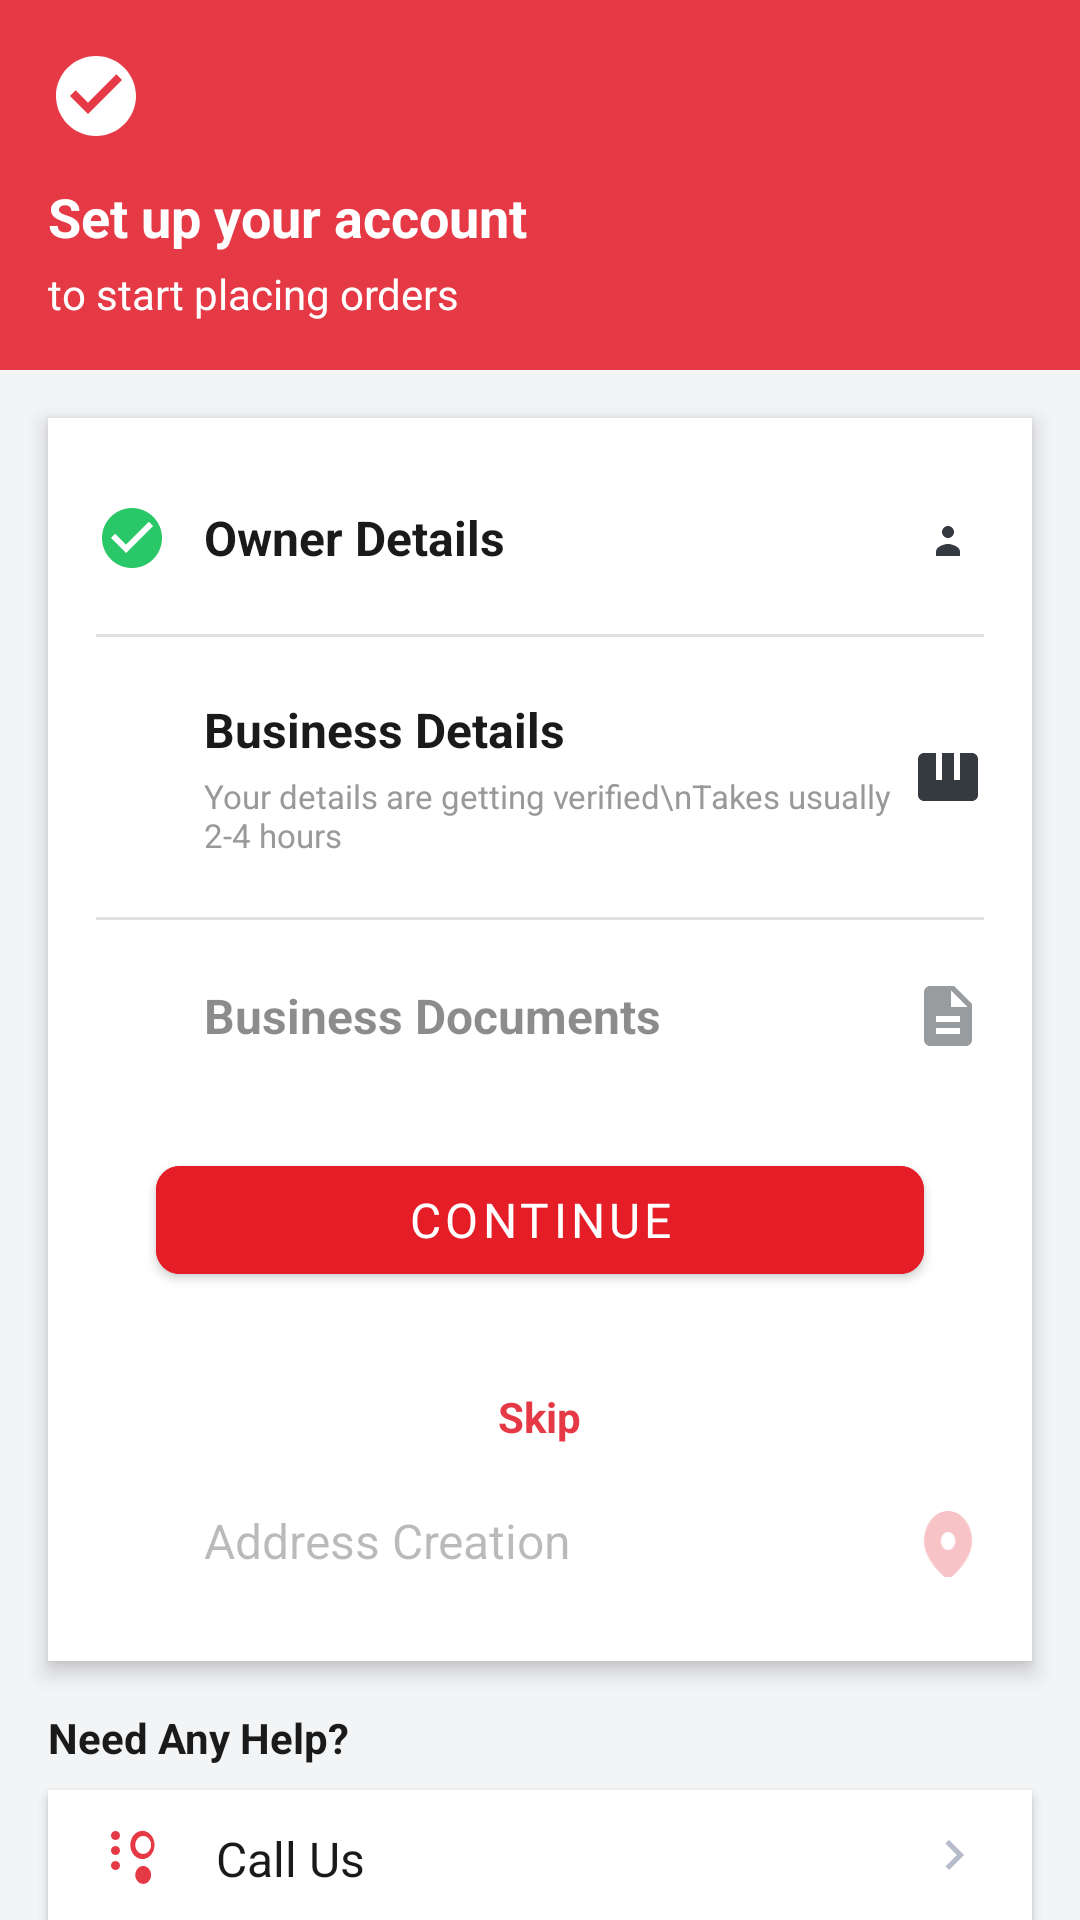

Reconstruct the res/layout file that produces this screen, plus the resources it refers to.
<!-- AndroidManifest.xml: application theme Theme.MyApplication -->
<!-- res/layout/activity_setup_steps.xml -->
<?xml version="1.0" encoding="utf-8"?>
<LinearLayout xmlns:android="http://schemas.android.com/apk/res/android"
    android:layout_width="match_parent"
    android:layout_height="match_parent"
    xmlns:app="http://schemas.android.com/apk/res-auto"
    android:orientation="vertical"
    android:background="#F3F4F6">

    
    <LinearLayout
        android:layout_width="match_parent"
        android:layout_height="wrap_content"
        android:background="#E63946"
        android:padding="16dp"
        android:orientation="vertical">

        <ImageView
            android:layout_width="32dp"
            android:layout_height="32dp"
            android:src="@drawable/ic_logo"
            android:tint="@android:color/white" />

        <TextView
            android:layout_width="wrap_content"
            android:layout_height="wrap_content"
            android:text="Set up your account"
            android:textColor="@android:color/white"
            android:textSize="18sp"
            android:textStyle="bold"
            android:layout_marginTop="12dp" />

        <TextView
            android:layout_width="wrap_content"
            android:layout_height="wrap_content"
            android:text="to start placing orders"
            android:textColor="@android:color/white"
            android:textSize="14sp"
            android:layout_marginTop="4dp" />
    </LinearLayout>


    <LinearLayout
        android:layout_width="match_parent"
        android:layout_height="wrap_content"
        android:background="@android:color/white"
        android:orientation="vertical"
        android:padding="16dp"
        android:layout_margin="16dp"
        android:elevation="4dp">

        
        <LinearLayout
            android:id="@+id/owner_details"
            android:layout_width="match_parent"
            android:layout_height="wrap_content"
            android:orientation="horizontal"
            android:gravity="center_vertical"
            android:paddingVertical="12dp">

            <ImageView
                android:layout_width="24dp"
                android:layout_height="24dp"
                android:src="@drawable/ic_check_green"
                android:contentDescription="Done" />

            <LinearLayout
                android:layout_width="0dp"
                android:layout_height="wrap_content"
                android:layout_weight="1"
                android:orientation="vertical"
                android:layout_marginStart="12dp">

                <TextView
                    android:layout_width="wrap_content"
                    android:layout_height="wrap_content"
                    android:text="Owner Details"
                    android:textStyle="bold"
                    android:textSize="16sp"
                    android:textColor="#1A1A1A" />
            </LinearLayout>

            <ImageView
                android:layout_width="24dp"
                android:layout_height="24dp"
                android:src="@drawable/ic_person"
                android:contentDescription="Icon" />
        </LinearLayout>

        
        <View
            android:layout_width="match_parent"
            android:layout_height="1dp"
            android:background="#E0E0E0"
            android:layout_marginVertical="8dp" />

        
        <LinearLayout
            android:id="@+id/business_det"
            android:layout_width="match_parent"
            android:layout_height="wrap_content"
            android:orientation="horizontal"
            android:gravity="center_vertical"
            android:paddingVertical="12dp">

            <TextView
                android:layout_width="24dp"
                android:layout_height="24dp"
                android:text="2"
                android:textColor="@android:color/white"
                android:textSize="14sp"
                android:textStyle="bold"
                android:background="@drawable/bg_number_circle"
                android:gravity="center" />

            <LinearLayout
                android:layout_width="0dp"
                android:layout_height="wrap_content"
                android:layout_weight="1"
                android:orientation="vertical"
                android:layout_marginStart="12dp">

                <TextView
                    android:layout_width="wrap_content"
                    android:layout_height="wrap_content"
                    android:text="Business Details"
                    android:textStyle="bold"
                    android:textSize="16sp"
                    android:textColor="#1A1A1A" />

                <TextView
                    android:layout_width="wrap_content"
                    android:layout_height="wrap_content"
                    android:text="Your details are getting verified\nTakes usually 2-4 hours"
                    android:textSize="11sp"
                    android:textColor="#999999"
                    android:layout_marginTop="4dp" />
            </LinearLayout>

            <ImageView
                android:layout_width="24dp"
                android:layout_height="24dp"
                android:src="@drawable/ic_briefcase"
                android:contentDescription="Icon" />
        </LinearLayout>

        
        <View
            android:layout_width="match_parent"
            android:layout_height="1dp"
            android:background="#E0E0E0"
            android:layout_marginVertical="8dp" />

        
        <LinearLayout
            android:id="@+id/business_doc"
            android:layout_width="match_parent"
            android:layout_height="wrap_content"
            android:orientation="horizontal"
            android:gravity="center_vertical"
            android:paddingVertical="12dp"
            android:alpha="0.5">

            <TextView
                android:layout_width="24dp"
                android:layout_height="24dp"
                android:text="3"
                android:textColor="@android:color/white"
                android:textSize="14sp"
                android:textStyle="bold"
                android:background="@drawable/bg_number_circle_gray"
                android:gravity="center" />

            <LinearLayout
                android:layout_width="0dp"
                android:layout_height="wrap_content"
                android:layout_weight="1"
                android:orientation="vertical"
                android:layout_marginStart="12dp">

                <TextView
                    android:layout_width="wrap_content"
                    android:layout_height="wrap_content"
                    android:text="Business Documents"
                    android:textStyle="bold"
                    android:textSize="16sp"
                    android:textColor="#1A1A1A" />
            </LinearLayout>

            <ImageView
                android:layout_width="24dp"
                android:layout_height="24dp"
                android:src="@drawable/ic_document"
                android:contentDescription="Icon" />
        </LinearLayout>

        <LinearLayout
            android:id="@+id/continue_skip"
            android:layout_width="match_parent"
            android:layout_height="wrap_content"
            android:orientation="vertical">
            <com.google.android.material.button.MaterialButton
                android:id="@+id/btnContinue"
                android:layout_width="match_parent"
                android:layout_height="wrap_content"
                android:layout_margin="20dp"
                app:cornerRadius="8dp"
                android:text="Continue"
                android:textSize="16sp"
                android:textColor="@color/white"
                android:backgroundTint="@color/appcolor"
                android:fontFamily="@font/outfitmedium" />

            
            <TextView

                android:id="@+id/tvSkip"
                android:layout_width="wrap_content"
                android:layout_height="wrap_content"
                android:text="Skip"
                android:textColor="#E63946"
                android:textSize="14sp"
                android:textStyle="bold"
                android:layout_gravity="center"
                android:layout_marginTop="12dp" />

        </LinearLayout>


        
        <LinearLayout
            android:layout_width="match_parent"
            android:layout_height="wrap_content"
            android:orientation="horizontal"
            android:gravity="center_vertical"
            android:paddingVertical="12dp"
            android:alpha="0.3"
            android:layout_marginTop="8dp">

            <TextView
                android:layout_width="24dp"
                android:layout_height="24dp"
                android:text="4"
                android:textColor="@android:color/white"
                android:textSize="14sp"
                android:textStyle="bold"
                android:background="@drawable/bg_number_circle_gray"
                android:gravity="center" />

            <TextView
                android:layout_width="0dp"
                android:layout_height="wrap_content"
                android:layout_weight="1"
                android:text="Address Creation"
                android:textSize="16sp"
                android:textColor="#1A1A1A"
                android:layout_marginStart="12dp" />

            <ImageView
                android:layout_width="24dp"
                android:layout_height="24dp"
                android:src="@drawable/ic_location"
                android:contentDescription="Icon" />
        </LinearLayout>

    </LinearLayout>

    
    <TextView
        android:layout_width="match_parent"
        android:layout_height="wrap_content"
        android:text="Need Any Help?"
        android:textSize="14sp"
        android:textStyle="bold"
        android:textColor="#1A1A1A"
        android:paddingStart="16dp"
        android:paddingBottom="8dp" />

    <LinearLayout
        android:layout_width="match_parent"
        android:layout_height="wrap_content"
        android:background="@android:color/white"
        android:orientation="horizontal"
        android:gravity="center_vertical"
        android:paddingVertical="12dp"
        android:paddingHorizontal="16dp"
        android:layout_marginHorizontal="16dp"
        android:elevation="2dp"
        android:clickable="true"
        android:foreground="?attr/selectableItemBackground">

        <ImageView
            android:layout_width="24dp"
            android:layout_height="24dp"
            android:src="@drawable/ic_phone"
            android:tint="#E63946"
            android:contentDescription="Phone" />

        <TextView
            android:layout_width="0dp"
            android:layout_height="wrap_content"
            android:layout_weight="1"
            android:text="Call Us"
            android:textSize="16sp"
            android:textColor="#1A1A1A"
            android:layout_marginStart="16dp" />

        <ImageView
            android:layout_width="20dp"
            android:layout_height="20dp"
            android:src="@drawable/ic_chevron_right"
            android:contentDescription="Next" />
    </LinearLayout>

</LinearLayout>
<!-- resources referenced by this layout -->
<resources>
  <color name="appcolor">#E41D27</color>
  <color name="white">#FFFFFF</color>
  <!-- drawable ic_briefcase (drawable) -->
  <?xml version="1.0" encoding="utf-8"?>
  <vector xmlns:android="http://schemas.android.com/apk/res/android"
      android:width="24dp"
      android:height="24dp"
      android:viewportWidth="24"
      android:viewportHeight="24">
      <path
          android:fillColor="#343A40"
          android:pathData="M10,16V4H14V16H10ZM16,13V4H20C21.1,4 22,4.9 22,6V18C22,19.1 21.1,20 20,20H4C2.9,20 2,19.1 2,18V6C2,4.9 2.9,4 4,4H8V13H16Z" />
  </vector>
  <!-- drawable ic_check_green (drawable) -->
  <?xml version="1.0" encoding="utf-8"?>
  <vector xmlns:android="http://schemas.android.com/apk/res/android"
      android:width="24dp"
      android:height="24dp"
      android:viewportWidth="24"
      android:viewportHeight="24">
      <path
          android:fillColor="#2AC769"
          android:pathData="M12,2C6.48,2 2,6.48 2,12C2,17.52 6.48,22 12,22C17.52,22 22,17.52 22,12C22,6.48 17.52,2 12,2ZM10,17L5,12L6.41,10.59L10,14.17L17.59,6.59L19,8L10,17Z" />
  </vector>
  <!-- drawable ic_chevron_right (drawable) -->
  <?xml version="1.0" encoding="utf-8"?>
  <vector xmlns:android="http://schemas.android.com/apk/res/android"
      android:width="24dp"
      android:height="24dp"
      android:viewportWidth="24"
      android:viewportHeight="24">
      <path
          android:fillColor="#B6BCCB"
          android:pathData="M10,6L8.59,7.41 L13.17,12l-4.58,4.59L10,18l6,-6z" />
  </vector>
  <!-- drawable ic_document (drawable) -->
  <?xml version="1.0" encoding="utf-8"?>
  <vector xmlns:android="http://schemas.android.com/apk/res/android"
      android:width="24dp"
      android:height="24dp"
      android:viewportWidth="24"
      android:viewportHeight="24">
      <path
          android:fillColor="#343A40"
          android:pathData="M14,2H6C4.9,2 4,2.9 4,4V20C4,21.1 4.9,22 6,22H18C19.1,22 20,21.1 20,20V8L14,2ZM16,18H8V16H16V18ZM16,14H8V12H16V14ZM13,9V3.5L18.5,9H13Z" />
  </vector>
  <!-- drawable ic_location (drawable) -->
  <?xml version="1.0" encoding="utf-8"?>
  <vector xmlns:android="http://schemas.android.com/apk/res/android"
      android:width="80dp"
      android:height="100dp"
      android:viewportWidth="24"
      android:viewportHeight="24">
      <path
          android:fillColor="#E63946"
          android:pathData="M12,2C6.48,2 2,6.48 2,12c0,7 10,13 10,13s10,-6 10,-13c0,-5.52 -4.48,-10 -10,-10zM12,15c-1.66,0 -3,-1.34 -3,-3s1.34,-3 3,-3 3,1.34 3,3 -1.34,3 -3,3z" />
  </vector>
  <!-- drawable ic_logo (drawable) -->
  <?xml version="1.0" encoding="utf-8"?>
  <vector xmlns:android="http://schemas.android.com/apk/res/android"
      android:width="32dp"
      android:height="32dp"
      android:viewportWidth="24"
      android:viewportHeight="24">
      <path
          android:fillColor="#FFFFFF"
          android:pathData="M12,2C6.48,2 2,6.48 2,12C2,17.52 6.48,22 12,22C17.52,22 22,17.52 22,12C22,6.48 17.52,2 12,2ZM10,16.5L5.5,12L6.91,10.59L10,13.67L17.09,6.59L18.5,8L10,16.5Z" />
  </vector>
  <!-- drawable ic_person (drawable) -->
  <?xml version="1.0" encoding="utf-8"?>
  <vector xmlns:android="http://schemas.android.com/apk/res/android"
      android:width="24dp"
      android:height="24dp"
      android:viewportWidth="24"
      android:viewportHeight="24">
      <path
          android:fillColor="#343A40"
          android:pathData="M12,12C13.1,12 14,11.1 14,10C14,8.9 13.1,8 12,8C10.9,8 10,8.9 10,10C10,11.1 10.9,12 12,12ZM12,14C10.67,14 8,14.92 8,16.5V18H16V16.5C16,14.92 13.33,14 12,14Z" />
  </vector>
  <style name="Theme.MyApplication" parent="Theme.MaterialComponents.DayNight.NoActionBar" />
</resources>
